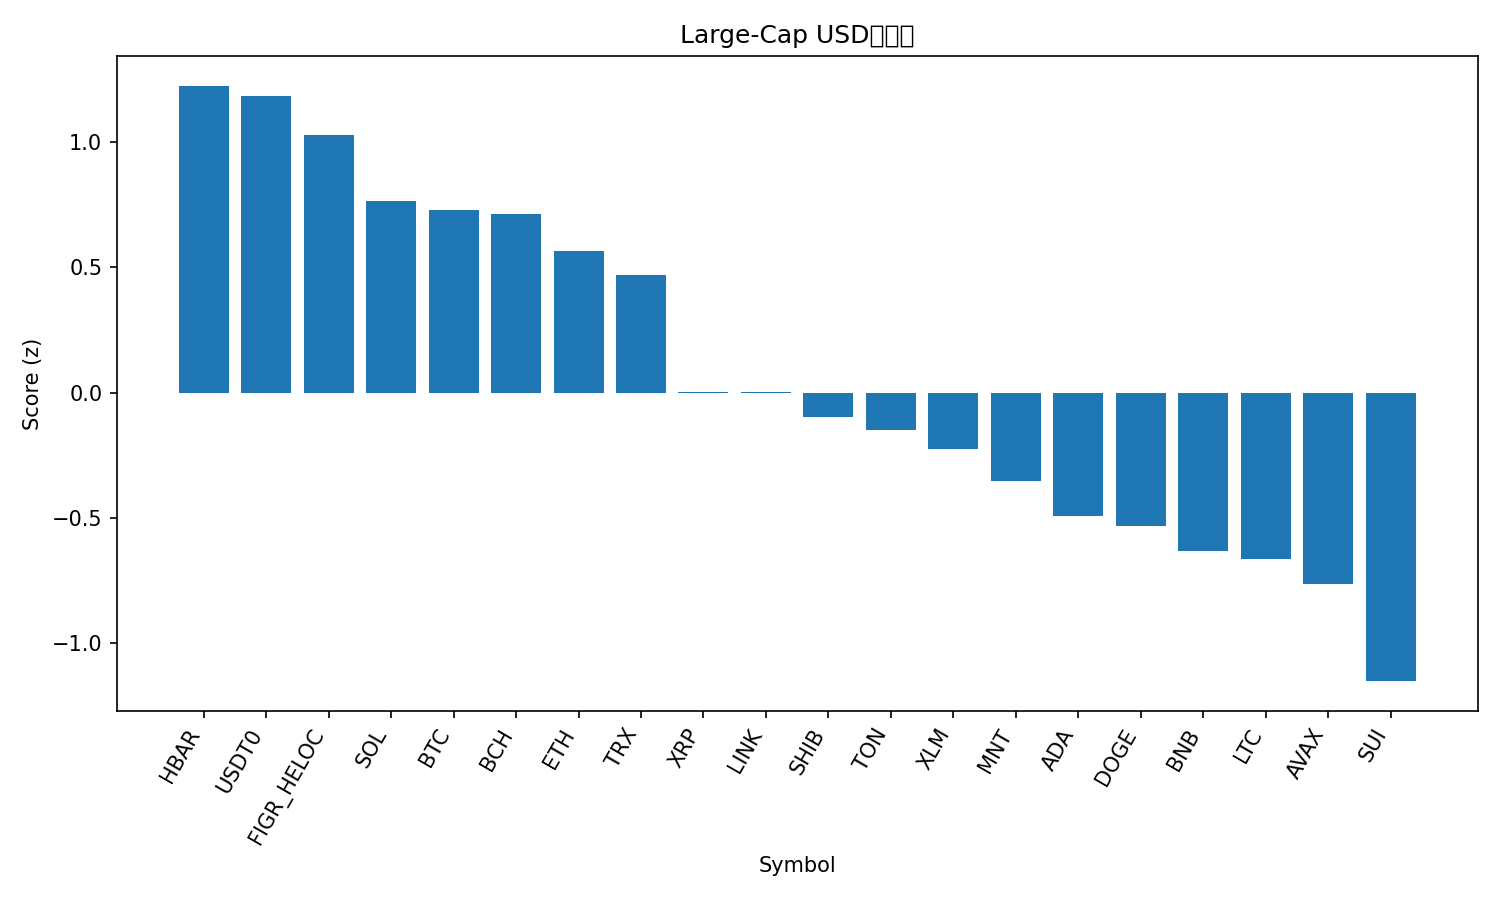

The file beside this chart, header and first rows:
rank, name, symbol, price, pct_1h, pct_24h, pct_7d, pct_1h_vs_btc, pct_24h_vs_btc, pct_7d_vs_btc, market_cap_rank, market_cap, volume_usd, score
1, Hedera, HBAR, 0.1896, 0.5763, -2.755, -13.61, 0.5313, -1.034, -6.662, 28, 8037697750, 454731000, 1.226
2, USDT0, USDT0, 1.001, -0.003461, -0.06201, 0.02534, -0.04847, 1.659, 6.971, 31, 7472592584, 609591529, 1.184
3, Figure Heloc, FIGR_HELOC, 0.9912, 0.0, -0.7304, -0.5521, -0.04501, 0.9904, 6.394, 16, 12859165702, 5821841, 1.03
4, Solana, SOL, 202.4, 0.2584, -2.948, -9.041, 0.2134, -1.227, -2.095, 6, 110542683921, 13571576337, 0.7639
5, Bitcoin, BTC, 113513, 0.04501, -1.721, -6.946, 0.0, 0.0, 0.0, 1, 2261230718661, 88964415376, 0.729
6, Bitcoin Cash, BCH, 539.8, 0.02701, -1.424, -6.599, -0.01799, 0.2968, 0.3475, 20, 10757362778, 611432207, 0.7138
7, Ethereum, ETH, 4140, 0.1055, -2.87, -7.955, 0.06049, -1.149, -1.009, 2, 499199196183, 62285602130, 0.5655
8, TRON, TRX, 0.3168, -0.0353, -2.061, -6.427, -0.0803, -0.3401, 0.5193, 10, 29991120637, 1365216044, 0.4702
9, XRP, XRP, 2.51, 0.05142, -4.042, -12.63, 0.006415, -2.321, -5.686, 5, 150057385628, 7886570931, 0.002064
10, Chainlink, LINK, 19.13, 0.1244, -4.556, -13.35, 0.07941, -2.835, -6.403, 15, 13326107172, 1410990530, 0.001058
11, Shiba Inu, SHIB, 1.077e-05, -0.05947, -3.531, -12.23, -0.1045, -1.81, -5.285, 33, 6342404274, 266725069, -0.09753
12, Toncoin, TON, 2.3, -0.1254, -2.381, -16.67, -0.1705, -0.6602, -9.727, 35, 5791582241, 203410753, -0.1512
13, Stellar, XLM, 0.3378, -0.06636, -4.022, -12.64, -0.1114, -2.301, -5.692, 19, 10796979373, 369473350, -0.2273
14, Mantle, MNT, 1.99, 0.1501, -6.149, -15.34, 0.1051, -4.428, -8.389, 32, 6461203996, 584400118, -0.3544
15, Cardano, ADA, 0.6981, -0.09792, -4.533, -15.39, -0.1429, -2.812, -8.443, 11, 25496566740, 2001341372, -0.4941
16, Dogecoin, DOGE, 0.2046, -0.02951, -4.878, -18.1, -0.07452, -3.157, -11.16, 9, 30936656288, 4548408054, -0.5331
17, BNB, BNB, 1217, -0.2011, -5.813, -6.968, -0.2461, -4.092, -0.02219, 4, 168868177122, 8893080621, -0.6345
18, Litecoin, LTC, 97.93, -0.4235, -2.172, -16.34, -0.4685, -0.4514, -9.393, 30, 7478019502, 1175002456, -0.6638
19, Avalanche, AVAX, 22.76, -0.1498, -4.651, -19.31, -0.1948, -2.93, -12.36, 23, 9696620630, 1225105290, -0.7643
20, Sui, SUI, 2.83, -0.2464, -5.836, -18.24, -0.2914, -4.115, -11.29, 22, 10245141759, 2275646275, -1.153
21, Hyperliquid, HYPE, 39.58, -0.3743, -8.14, -12.82, -0.4193, -6.419, -5.875, 21, 10703065717, 859923205, -1.674
